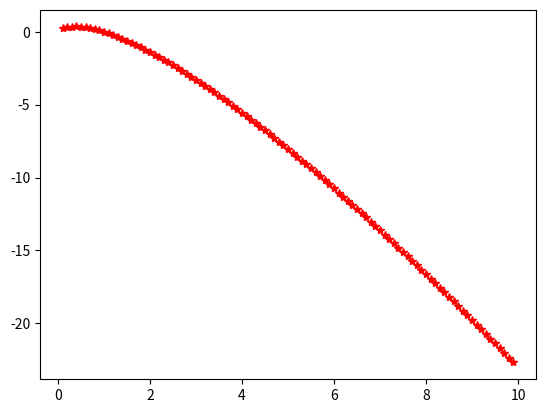

Recreate this plot in Python.
import numpy as np
import matplotlib.pyplot as plt

x = np.arange(0.1,10,0.1)
y = -x * np.log(x)
plt.plot(x,y,"r*")
plt.show()

